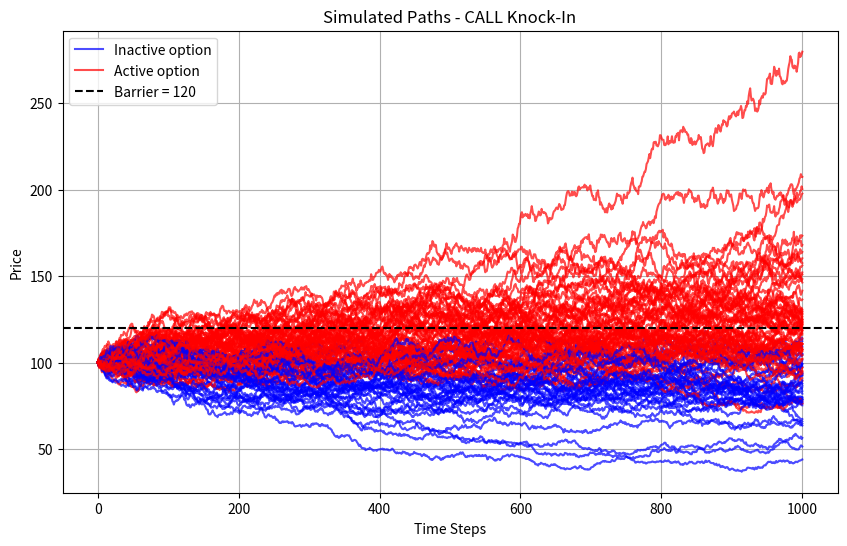

Generate this figure with matplotlib:
# -*- coding: utf-8 -*-
from math import *
from random import *
import matplotlib.pyplot as plt 
import numpy as np


class BarrierOption():

    def __init__(self,option_type,knock_in,up,S,K,B,T,r,sigma,N,M):
        """
        option_type (str): "call" or "put"
        knock_in (bool) : True if acitivation typeis knock_in False otherwise
        up (bool): True if option activates when S>B, False if it activates when S<B
        S (float): initial spot price
        K (float): strike price
        B (float): barrier price
        T (float): maturity in years
        r (float): risk-free rate
        sigma (float): volatility
        N (int): number of steps
        M (int): number of paths
        """
        self.option_type=option_type
        self.knock_in=knock_in
        self.up=up
        self.S=S
        self.K=K
        self.B=B
        self.T=T
        self.r=r
        self.sigma=sigma
        self.N=N
        self.M=M

        assert self.option_type in ["call", "put"], "option_type must be 'call' or 'put'"
        assert self.B > 0 and self.K > 0 and self.S > 0, "Prices must be positive"

    def simulate_paths(self,n_paths):
        dt = self.T / self.N
        path = np.zeros((n_paths, self.N + 1))
        path[:,0]=self.S
        Z = np.random.normal(0, 1, (n_paths, self.N))

        for k in range(1,self.N+1):
            path[:,k] = path[:,k-1] * np.exp((self.r - 0.5*self.sigma**2)*dt + self.sigma * sqrt(dt) * Z[:,k-1])

        return path 
    
    def pricing(self):
        paths = self.simulate_paths(self.M)

        # Barrier detection
        if self.up:
            barrier_hit = (paths[:, 1:] >= self.B).any(axis=1)
        else:
            barrier_hit = (paths[:, 1:] <= self.B).any(axis=1)

        # Filter valid paths based on knock-in/out
        valid_paths = barrier_hit if self.knock_in else ~barrier_hit

        # Compute payoff for valid paths
        if self.option_type == "call":
            payoffs = np.maximum(paths[valid_paths, -1] - self.K, 0)
        else:
            payoffs = np.maximum(self.K - paths[valid_paths, -1], 0)

        discounted_price = exp(-self.r * self.T) * np.mean(payoffs)
        return discounted_price

    def delta(self,epsilon=0.01):
        pass
    

    def plot_paths(self, n_paths=10):
        plt.figure(figsize=(10, 6))
        paths = self.simulate_paths(n_paths)

        if self.up:
            hit_barrier = (paths[:, 1:] >= self.B).any(axis=1)
        else:
            hit_barrier = (paths[:, 1:] <= self.B).any(axis=1)

        label_used = {"Active option": False, "Inactive option": False}

        for i in range(paths.shape[0]):
            hit = hit_barrier[i]
            color = "red" if hit else "blue"
            label = "Active option" if hit else "Inactive option"
            plt.plot(paths[i], alpha=0.7, color=color,
                    label=label if not label_used[label] else "")
            label_used[label] = True

        plt.axhline(self.B, color="black", linestyle="--", label=f"Barrier = {self.B}")
        plt.title(f"Simulated Paths - {self.option_type.upper()} {'Knock-In' if self.knock_in else 'Knock-Out'}")
        plt.xlabel("Time Steps")
        plt.ylabel("Price")
        plt.grid(True)
        plt.legend()
        plt.show()



                
    def summary(self):
        print(f"Option {self.option_type.upper()} - {'Knock-In' if self.knock_in else 'Knock-Out'}")
        print(f"Spot: {self.S}, Strike: {self.K}, Barrier: {self.B}")
        print(f"Up: {self.up}, Maturity: {self.T} years, Vol: {self.sigma}, r: {self.r}")


barrier = BarrierOption("call", True, True, 100, 100, 120, 2, 0.04, 0.2, 1000,1000)
barrier.plot_paths(n_paths=100)
price = barrier.pricing()
barrier.summary()

print(price)
    
